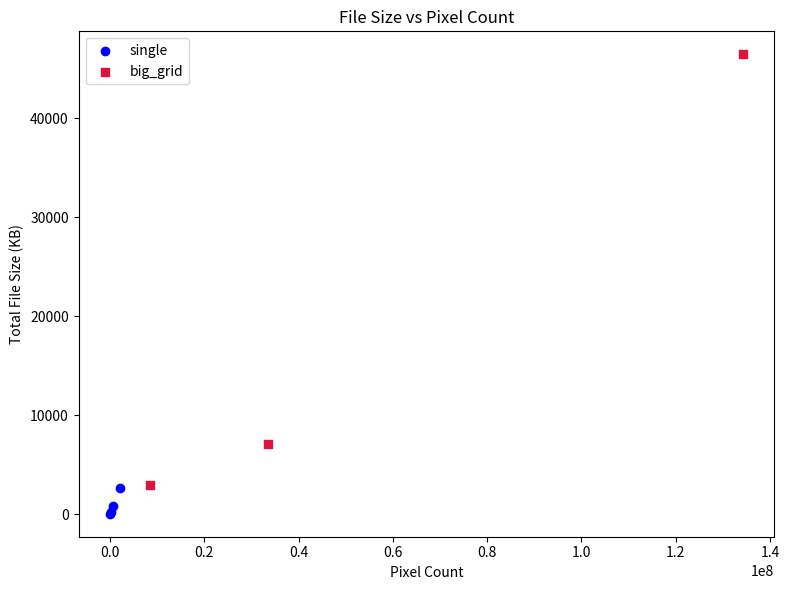

Python code for this plot:
import matplotlib.pyplot as plt


def main():
    # Data tuples: (label, pixel_count, total_file_size_in_KB)
    data = [
        ("single_128", 2 * (128 * 128), 31 + 26),
        ("single_256", 2 * (256 * 256), 113 + 96),
        ("single_512", 2 * (512 * 512), 381 + 431),
        ("single_1024", 2 * (1024 * 1024), 1108 + 1499),
        ("2x2_grid", 2 * ((2 * 1024) * (2 * 1024)), 1411 + 1538),
        ("4x4_grid", 2 * ((4 * 1024) * (4 * 1024)), 5559 + 1538),
        ("8x8_grid", 2 * ((8 * 1024) * (8 * 1024)), 21570 + 24869),
    ]

    # Separate the data by type
    single_x, single_y = [], []
    grid_x, grid_y = [], []

    for label, px, size in data:
        if "single" in label:
            single_x.append(px)
            single_y.append(size)
        else:
            grid_x.append(px)
            grid_y.append(size)

    # Create the plot
    plt.figure(figsize=(8, 6))

    # Plot singles (blue circles)
    plt.scatter(single_x, single_y, color='blue', marker='o', label='single')

    # Plot big grids (crimson rectangles)
    plt.scatter(grid_x, grid_y, color='crimson', marker='s', label='big_grid')

    # Labels and legend
    plt.xlabel("Pixel Count")
    plt.ylabel("Total File Size (KB)")
    plt.title("File Size vs Pixel Count")
    plt.legend(loc="upper left")

    # Save the figure
    plt.tight_layout()
    plt.savefig("filesize_vs_pixelcount.png", dpi=300)
    print("Plot saved as 'filesize_vs_pixelcount.png'")


if __name__ == "__main__":
    main()
